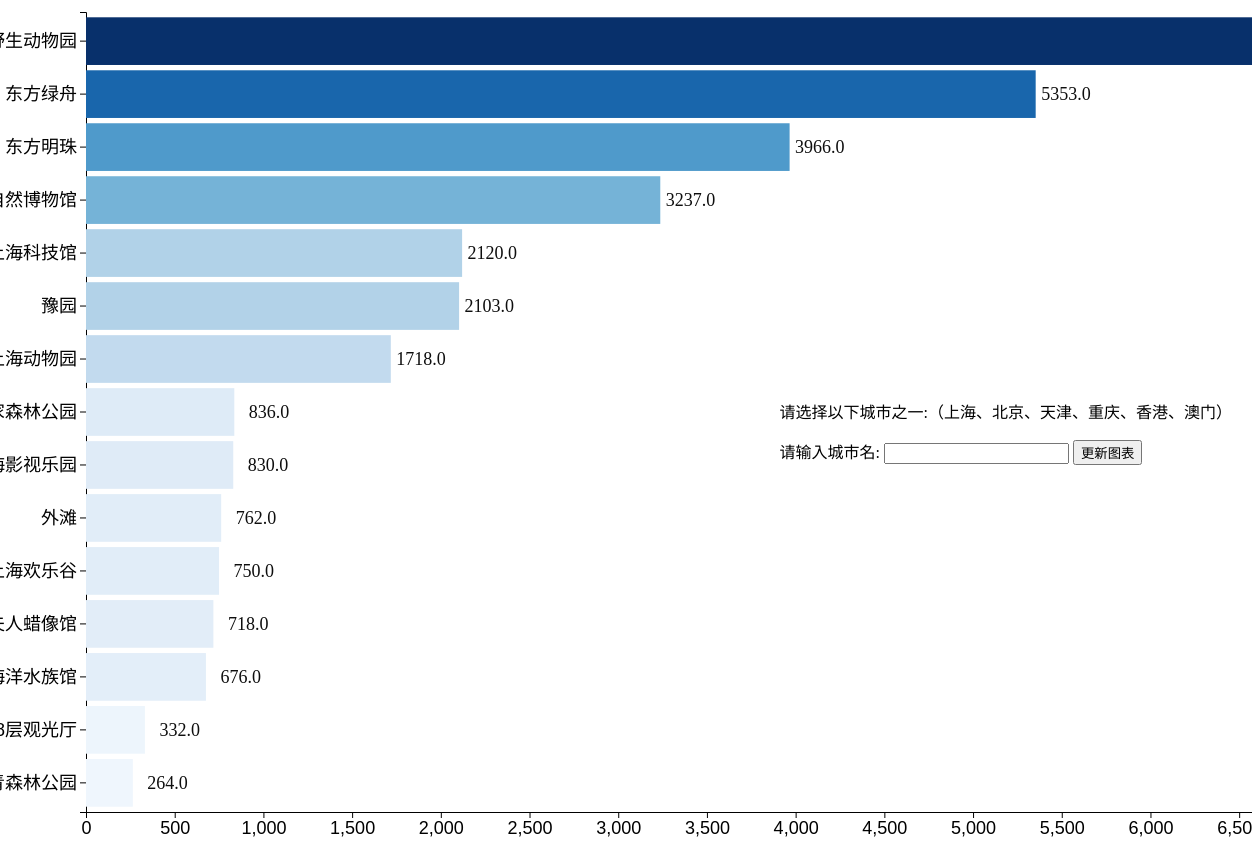
D3 v6 page, settled after 480 driven frames (8 s of simulated time); the page loaded 1 data file(s).

      
document.getElementById('update-button').addEventListener('click', function() {  
            const city = document.getElementById('city-input').value;  
            updateChart(city);  
        }); 
    function updateChart(city) {  
        d3.json("城市景点详细数据.json").then(function(data) {  
            let cityData = data.filter(d => d["城市"] === city);  
            let chartData = cityData.map(d => ({    
                名称: d.名称,    
                票价: d.销量   
            }));      
            chartData = chartData.slice(0, 15);  
            chartData.sort(function(a, b) {      
                return b.票价 - a.票价;      
            });    
            const colorScale = d3.scaleSequential()      
                .domain([0, d3.max(chartData, d => d.票价)])      
                .interpolator(d3.interpolateBlues);     
            const width = 1200; 
            const height = 800; 
            const margin = { top: 80, right: 80, bottom: 100, left: 200 };    
            const svgRoot = d3.select("#chart");  
            svgRoot.selectAll("*").remove();  
            svgRoot.attr("width", width + margin.left + margin.right)    
                .attr("height", height + margin.top + margin.bottom); 
            const svg = svgRoot.append("g")     
                .attr("transform", "translate(" + margin.left + "," + margin.top + ")");  
            svg.append("text")  
                .attr("x", width / 2) 
                .attr("y", -margin.top / 2+10) 
                .attr("text-anchor", "middle")   
                .attr("font-size", "40px") 
                .attr("fill", "red") 
                .text(city+"景点门票销量柱状图"); 
            const y = d3.scaleBand()      
                .range([0, height])      
                .domain(chartData.map(d => d.名称))     
                .padding(0.1);     
            svg.append("g")  
                .attr("class", "y axis")  
                .call(d3.axisLeft(y));  
            const x = d3.scaleLinear()      
                .domain([0, d3.max(chartData, d => d.票价)])      
                .range([0, width]);      
            svg.append("g")  
                .attr("class", "x axis")    
                .attr("transform", "translate(0," + height + ")")  
                .call(d3.axisBottom(x));  

            svg.selectAll(".bar")      
                .data(chartData)      
                .enter()      
                .append("rect")      
                .attr("class", "bar")      
                .attr("y", d => y(d.名称))      
                .attr("height", y.bandwidth())      
                .attr("x", d => 0)      
                .attr("width", d => x(d.票价))      
                .attr("fill", d => colorScale(d.票价));   
            svg.selectAll(".bar-label")  
                .data(chartData)  
                .enter()  
                .append("text")  
                .attr("class", "bar-label")  
                .attr("transform", d => `translate(${x(d.票价) + 55},${y(d.名称) + y.bandwidth() / 2})`)  
                .attr("dy", ".35em")  
                .text(d => d.票价.toFixed(1));  
        });     
    }  
    updateChart('上海'); 


### data: 城市景点详细数据.json
[
 {
  "Unnamed: 0": 2,
  "城市": "上海",
  "名称": "上海野生动物园",
  "星级": "5A",
  "评分": 3.6,
  "价格": 116.0,
  "销量": 6764,
  "省/市/区": "上海·上海·浦东新区",
  "坐标": "121.728112,31.059636",
  "简介": "全球动物聚集地 | 零距离和动物做朋友",
  "是否免费": false,
  "具体地址": "上海市浦东新区南六公路178号"
 },
 {
  "Unnamed: 0": 3,
  "城市": "上海",
  "名称": "东方绿舟",
  "星级": "4A",
  "评分": 3.5,
  "价格": 40.0,
  "销量": 5353,
  "省/市/区": "上海·上海·青浦区",
  "坐标": "121.015977,31.107866",
  "简介": "全国首屈一指的青少年校外教育营地",
  "是否免费": false,
  "具体地址": "上海市青浦区沪青平公路6888号"
 },
 {
  "Unnamed: 0": 4,
  "城市": "上海",
  "名称": "东方明珠",
  "星级": "5A",
  "评分": 3.8,
  "价格": 54.0,
  "销量": 3966,
  "省/市/区": "上海·上海·浦东新区",
  "坐标": "121.50626,31.245369",
  "简介": "感受云端漫步，品味老上海风情",
  "是否免费": false,
  "具体地址": "上海市浦东新区世纪大道1号"
 },
 {
  "Unnamed: 0": 5,
  "城市": "上海",
  "名称": "上海自然博物馆",
  "星级": "0A",
  "评分": 3.5,
  "价格": 32.4,
  "销量": 3237,
  "省/市/区": "上海·上海·静安区",
  "坐标": "121.469083,31.241294",
  "简介": "在这里领略物种的变迁",
  "是否免费": false,
  "具体地址": "上海市静安区石门二路128号静安雕塑公园内"
 },
 {
  "Unnamed: 0": 7,
  "城市": "上海",
  "名称": "上海科技馆",
  "星级": "5A",
  "评分": 3.7,
  "价格": 45.0,
  "销量": 2120,
  "省/市/区": "上海·上海·浦东新区",
  "坐标": "121.54785,31.224219",
  "简介": "魔都科普教育殿堂 | 周末遛娃圣地",
  "是否免费": false,
  "具体地址": "上海市浦东新区世纪大道2000号(近二号线上海科技馆站)"
 },
 {
  "Unnamed: 0": 8,
  "城市": "上海",
  "名称": "豫园",
  "星级": "4A",
  "评分": 4.2,
  "价格": 40.0,
  "销量": 2103,
  "省/市/区": "上海·上海·黄浦区",
  "坐标": "121.498971,31.233463",
  "简介": "“奇秀甲于东南”、“东南名园冠”。",
  "是否免费": false,
  "具体地址": "上海市黄浦区福佑路168号"
 },
 {
  "Unnamed: 0": 9,
  "城市": "上海",
  "名称": "上海动物园",
  "星级": "4A",
  "评分": 3.6,
  "价格": 39.6,
  "销量": 1718,
  "省/市/区": "上海·上海·长宁区",
  "坐标": "121.369411,31.199264",
  "简介": "大型城市动物园 | 620余种可爱动物",
  "是否免费": false,
  "具体地址": "上海市长宁区虹桥路2381号"
 },
 {
  "Unnamed: 0": 13,
  "城市": "上海",
  "名称": "东平国家森林公园",
  "星级": "4A",
  "评分": 3.5,
  "价格": 54.7,
  "销量": 836,
  "省/市/区": "上海·上海·崇明岛",
  "坐标": "121.487554,31.689225",
  "简介": "在这里，你只需要深呼吸",
  "是否免费": false,
  "具体地址": "上海市崇明县北沿路2188号"
 },
 "... 1,016 more items"
]